Labelled photos from "imgs_others", an image-classification folder in yujeong0/Auto_painting_program. The possible labels are: apple, avocado, carrot, cherry, flower, leaf, shellfish, tomato.

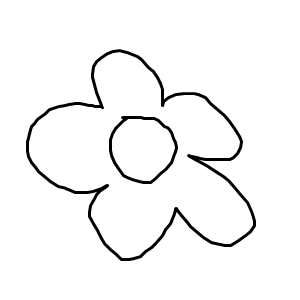
Label: flower

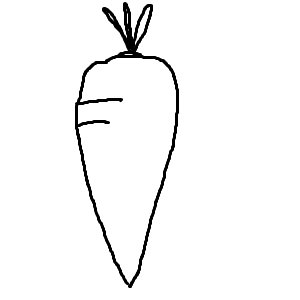
Label: carrot

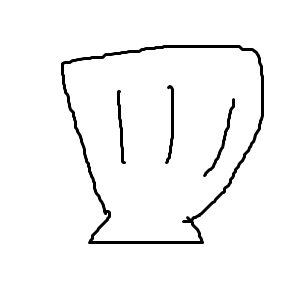
Label: shellfish

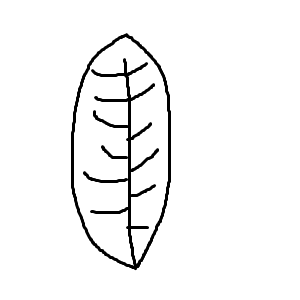
Label: leaf

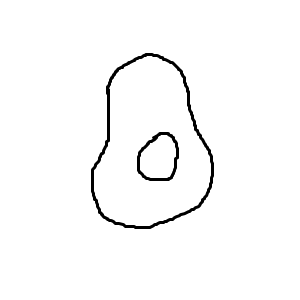
Label: avocado

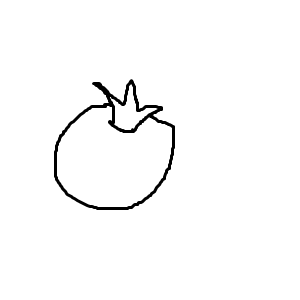
Label: tomato
